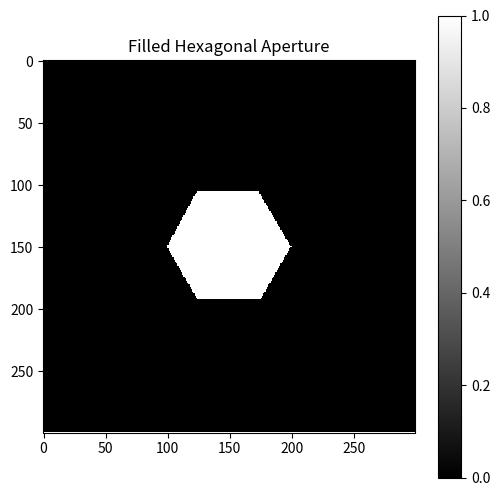

This chart was generated by the following Python code:
import numpy as np
import matplotlib.pyplot as plt
#TODO: addit degree to the hexagon

def draw_filled_hexagon(size, edge_length_m, pixel_size):
    """
    Creates a filled hexagon in a numpy array.

    Parameters:
    - size (tuple): The dimensions of the numpy array (height, width).
    - edge_length_m (float): The edge length of the hexagon in meters.
    - pixel_size (float): The size of each pixel in meters.

    Returns:
    - naperture (numpy array): An array with the filled hexagon.
    """
    naperture = np.zeros(size)
    center = np.array([size[1] // 2, size[0] // 2])  # center is [x, y]
    edge_in_pixels = int(edge_length_m / pixel_size)
    angle = np.pi / 3

    # Define vertices of the hexagon
    vertices = []
    for i in range(6):
        x_offset = center[0] + edge_in_pixels * np.cos(i * angle)
        y_offset = center[1] + edge_in_pixels * np.sin(i * angle)
        vertices.append((int(x_offset), int(y_offset)))

    # Scan-line fill for the hexagon
    for y in range(size[0]):
        node_x = []
        j = 5
        for i in range(6):
            if vertices[i][1] < vertices[j][1]:
                x1, y1, x2, y2 = vertices[i][0], vertices[i][1], vertices[j][0], vertices[j][1]
            else:
                x1, y1, x2, y2 = vertices[j][0], vertices[j][1], vertices[i][0], vertices[i][1]
            if y >= y1 and y < y2:
                node_x.append((y - y1) * (x2 - x1) / (y2 - y1) + x1)
            j = i

        node_x.sort()
        for i in range(0, len(node_x), 2):
            start = int(node_x[i])
            end = int(node_x[i + 1])
            naperture[y, start:end] = 1

    return naperture


# Example usage
size = (300, 300)
pixel_size = 0.001  # 1 mm per pixel
edge_length_m = 0.05  # 50 mm
hexagon_array = draw_filled_hexagon(size, edge_length_m, pixel_size)

# Visualization
plt.figure(figsize=(6, 6))
plt.imshow(hexagon_array, cmap='gray', interpolation='none')
plt.title('Filled Hexagonal Aperture')
plt.colorbar()
plt.show()
